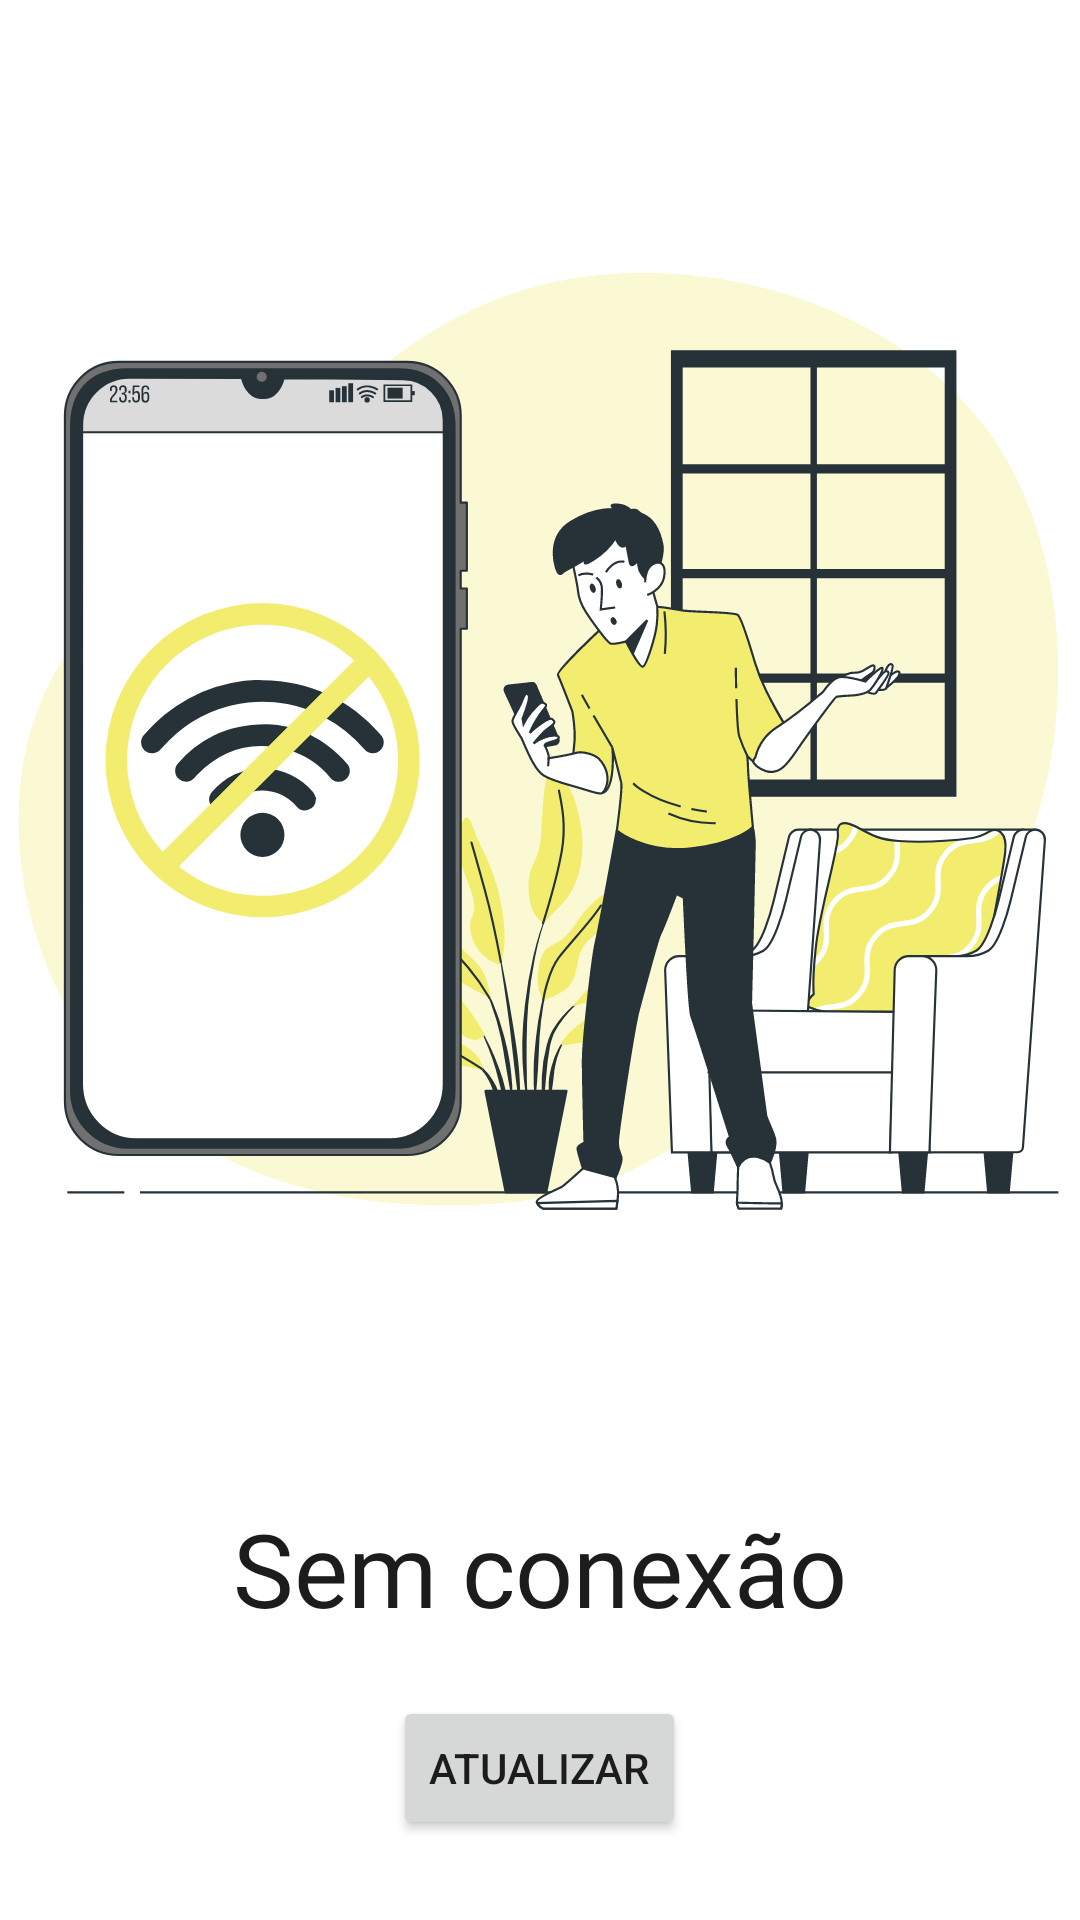

Produce the Android XML layout that renders to this screen, including the resource entries it uses.
<!-- AndroidManifest.xml: application theme Theme.BergBurgDelivery -->
<!-- res/layout/layout_sem_conexao.xml -->
<?xml version="1.0" encoding="utf-8"?>
<LinearLayout xmlns:android="http://schemas.android.com/apk/res/android"
    xmlns:app="http://schemas.android.com/apk/res-auto"
    android:layout_width="match_parent"
    android:layout_height="match_parent"
    android:orientation="vertical">

    <ImageView
        android:id="@+id/imageView16"
        android:layout_width="match_parent"
        android:layout_height="wrap_content"
        app:srcCompat="@drawable/ic_sem_conexao" />

    <TextView
        android:id="@+id/textView60"
        android:layout_width="match_parent"
        android:layout_height="wrap_content"
        android:fontFamily="@font/quicksand_bold"
        android:gravity="center"
        android:text="@string/sem_conexao"
        android:textColor="@color/grey11"
        android:textSize="34sp" />

    <Button
        android:id="@+id/buttonAtualizar"
        android:layout_width="wrap_content"
        android:layout_height="wrap_content"
        android:layout_gravity="center"
        android:layout_marginTop="20dp"
        android:text="@string/atualizar"
        android:textColor="@color/grey11"
        android:theme="@style/button_custom" />

</LinearLayout>
<!-- resources referenced by this layout -->
<resources>
  <color name="grey11">#1C1C1C</color>
  <!-- drawable ic_sem_conexao: vector/xml drawable (drawable, 30669 chars, omitted) -->
  <string name="atualizar">Atualizar</string>
  <string name="sem_conexao">Sem conexão</string>
  <style name="button_custom">
          <item name="colorPrimary">@color/amarelo</item>
          <item name="android:textColor">@color/grey11</item>
      </style>
  <style name="Theme.BergBurgDelivery" parent="Theme.MaterialComponents.Light.DarkActionBar">
          
          <item name="colorPrimary">@color/black</item>
          <item name="colorPrimaryVariant">@color/black</item>
          <item name="colorOnPrimary">@color/white</item>
          
          <item name="colorSecondary">@color/amarelo</item>
          <item name="colorSecondaryVariant">@color/amarelo</item>
          <item name="colorOnSecondary">@color/amarelo</item>
          
          <item name="android:statusBarColor" tools:targetApi="l">?attr/colorPrimaryVariant</item>
          
      </style>
  <color name="amarelo">#FFEB3B</color>
  <color name="black">#FF000000</color>
  <color name="white">#FFFFFFFF</color>
</resources>
